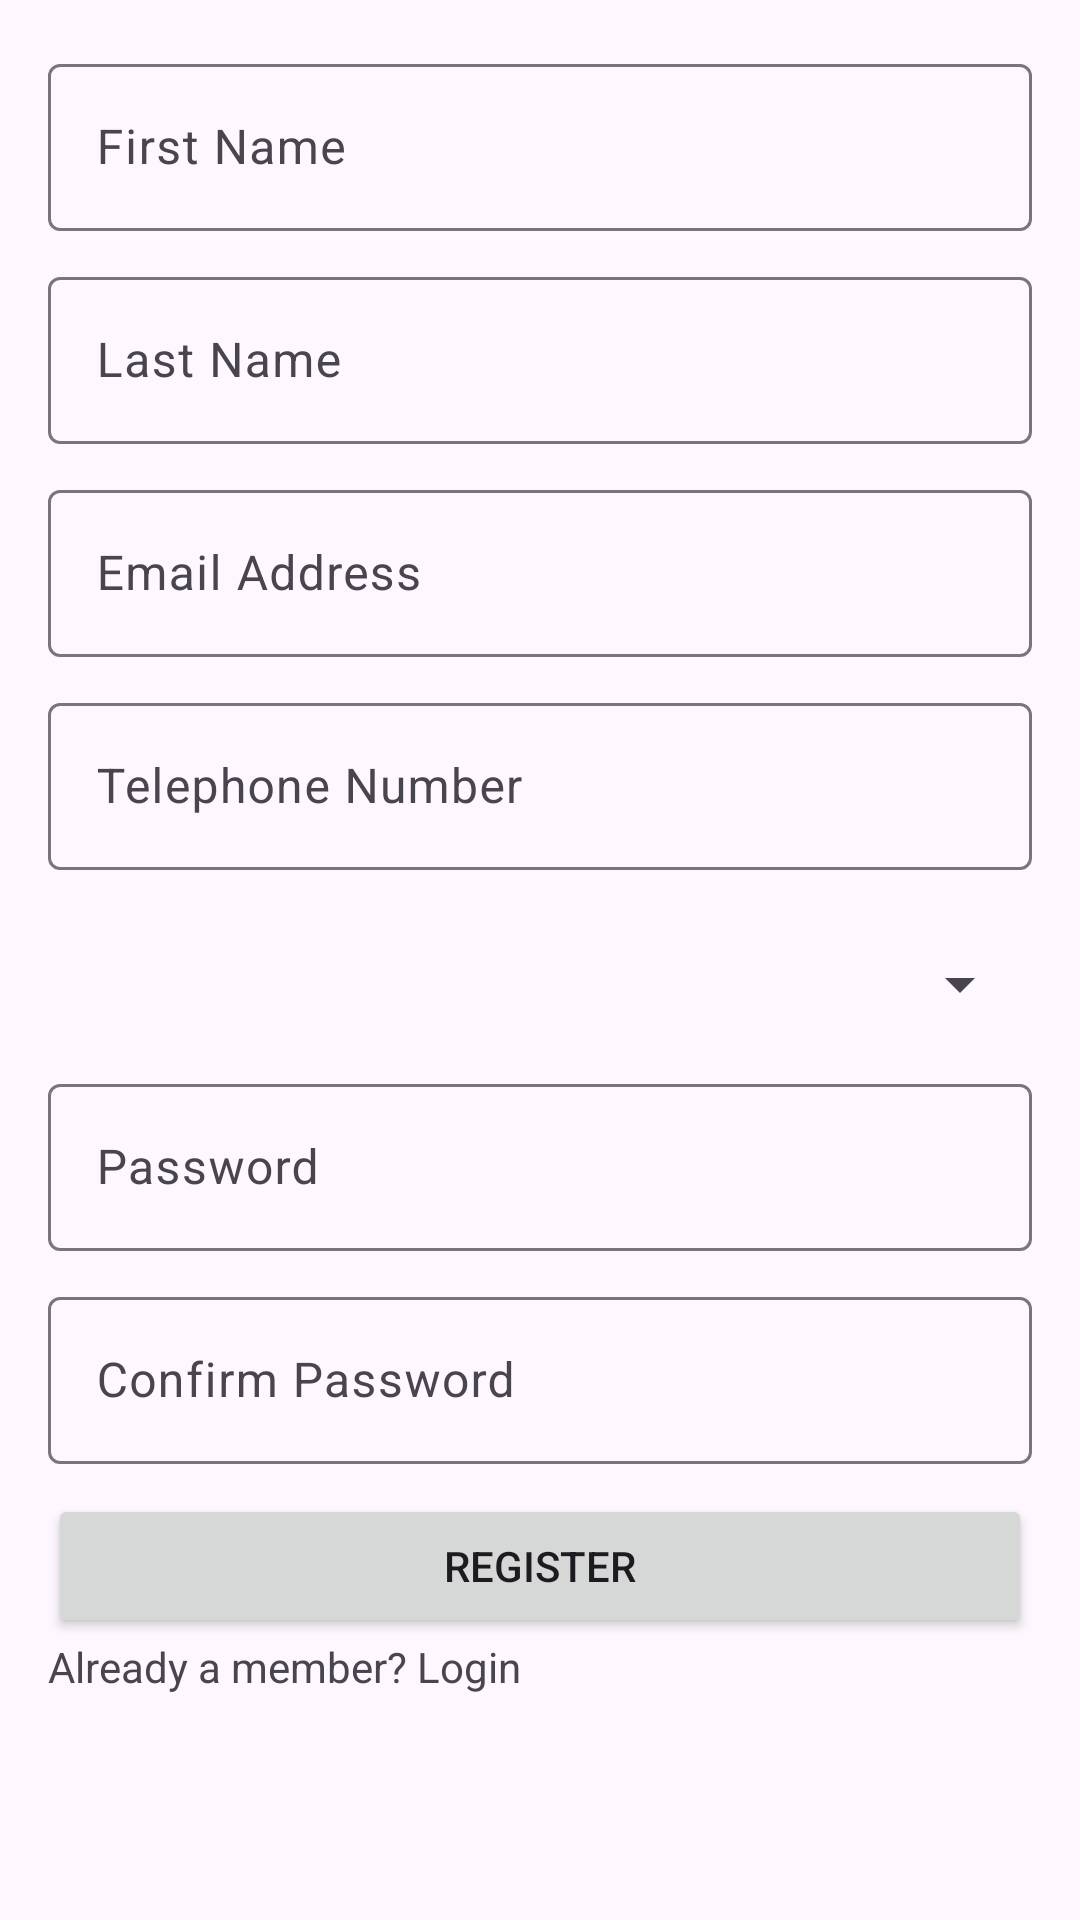

Write the Android layout XML for this screen, with the resource values it uses.
<!-- AndroidManifest.xml: application theme Theme.Trial_App -->
<!-- res/layout/provider_registration.xml -->
<LinearLayout xmlns:android="http://schemas.android.com/apk/res/android"
    android:layout_width="match_parent"
    android:layout_height="match_parent"
    android:orientation="vertical"
    android:padding="16dp">

    <com.google.android.material.textfield.TextInputLayout
        android:layout_width="match_parent"
        android:layout_height="wrap_content"
        android:hint="First Name"
        >
        <EditText
            android:id="@+id/providerFirstName"
            android:layout_width="match_parent"
            android:layout_height="wrap_content"
            android:layout_marginTop="10dp"
            android:layout_marginBottom="10dp"
            android:ems="10"
            android:inputType="text"
            />
    </com.google.android.material.textfield.TextInputLayout>

    <com.google.android.material.textfield.TextInputLayout
        android:layout_width="match_parent"
        android:layout_height="wrap_content"
        android:hint="Last Name"
        >
        <EditText
            android:id="@+id/providerLastName"
            android:layout_width="match_parent"
            android:layout_height="wrap_content"
            android:layout_marginTop="10dp"
            android:layout_marginBottom="10dp"
            android:ems="10"
            android:inputType="text"
            />
    </com.google.android.material.textfield.TextInputLayout>

    <com.google.android.material.textfield.TextInputLayout
        android:layout_width="match_parent"
        android:layout_height="wrap_content"
        android:hint="Email Address"
        >
        <EditText
            android:id="@+id/providerEmail"
            android:layout_width="match_parent"
            android:layout_height="wrap_content"
            android:layout_marginTop="10dp"
            android:layout_marginBottom="10dp"
            android:ems="10"
            android:inputType="textEmailAddress"
            />
    </com.google.android.material.textfield.TextInputLayout>

    <com.google.android.material.textfield.TextInputLayout
        android:layout_width="match_parent"
        android:layout_height="wrap_content"
        android:hint="Telephone Number"
        >
        <EditText
            android:id="@+id/providerTelephone"
            android:layout_width="match_parent"
            android:layout_height="wrap_content"
            android:layout_marginTop="10dp"
            android:layout_marginBottom="10dp"
            android:ems="10"
            android:inputType="phone"
            />
    </com.google.android.material.textfield.TextInputLayout>

    <Spinner
        android:id="@+id/spinnerRole"
        android:layout_width="match_parent"
        android:layout_height="56dp" />

    <com.google.android.material.textfield.TextInputLayout
        android:layout_width="match_parent"
        android:layout_height="wrap_content"
        android:hint="Password"
        >
        <EditText
            android:id="@+id/providerPassword"
            android:layout_width="match_parent"
            android:layout_height="wrap_content"
            android:layout_marginTop="10dp"
            android:layout_marginBottom="10dp"
            android:ems="10"
            android:inputType="textPassword"
            />
    </com.google.android.material.textfield.TextInputLayout>

    <com.google.android.material.textfield.TextInputLayout
        android:layout_width="match_parent"
        android:layout_height="wrap_content"
        android:hint="Confirm Password"
        >
        <EditText
            android:id="@+id/providerConfirmPassword"
            android:layout_width="match_parent"
            android:layout_height="wrap_content"
            android:layout_marginTop="10dp"
            android:layout_marginBottom="10dp"
            android:ems="10"
            android:inputType="textPassword"
            />
    </com.google.android.material.textfield.TextInputLayout>

    <Button
        android:id="@+id/btnRegister"
        android:layout_width="match_parent"
        android:layout_height="wrap_content"
        android:text="Register" />

    <TextView
        android:id="@+id/loginLink"
        android:layout_width="match_parent"
        android:layout_height="wrap_content"
        android:text="Already a member? Login"
        />

</LinearLayout>
<!-- resources referenced by this layout -->
<resources>
  <style name="Theme.Trial_App" parent="Base.Theme.Trial_App" />
  <style name="Base.Theme.Trial_App" parent="Theme.Material3.DayNight.NoActionBar">
          
          
      </style>
</resources>
